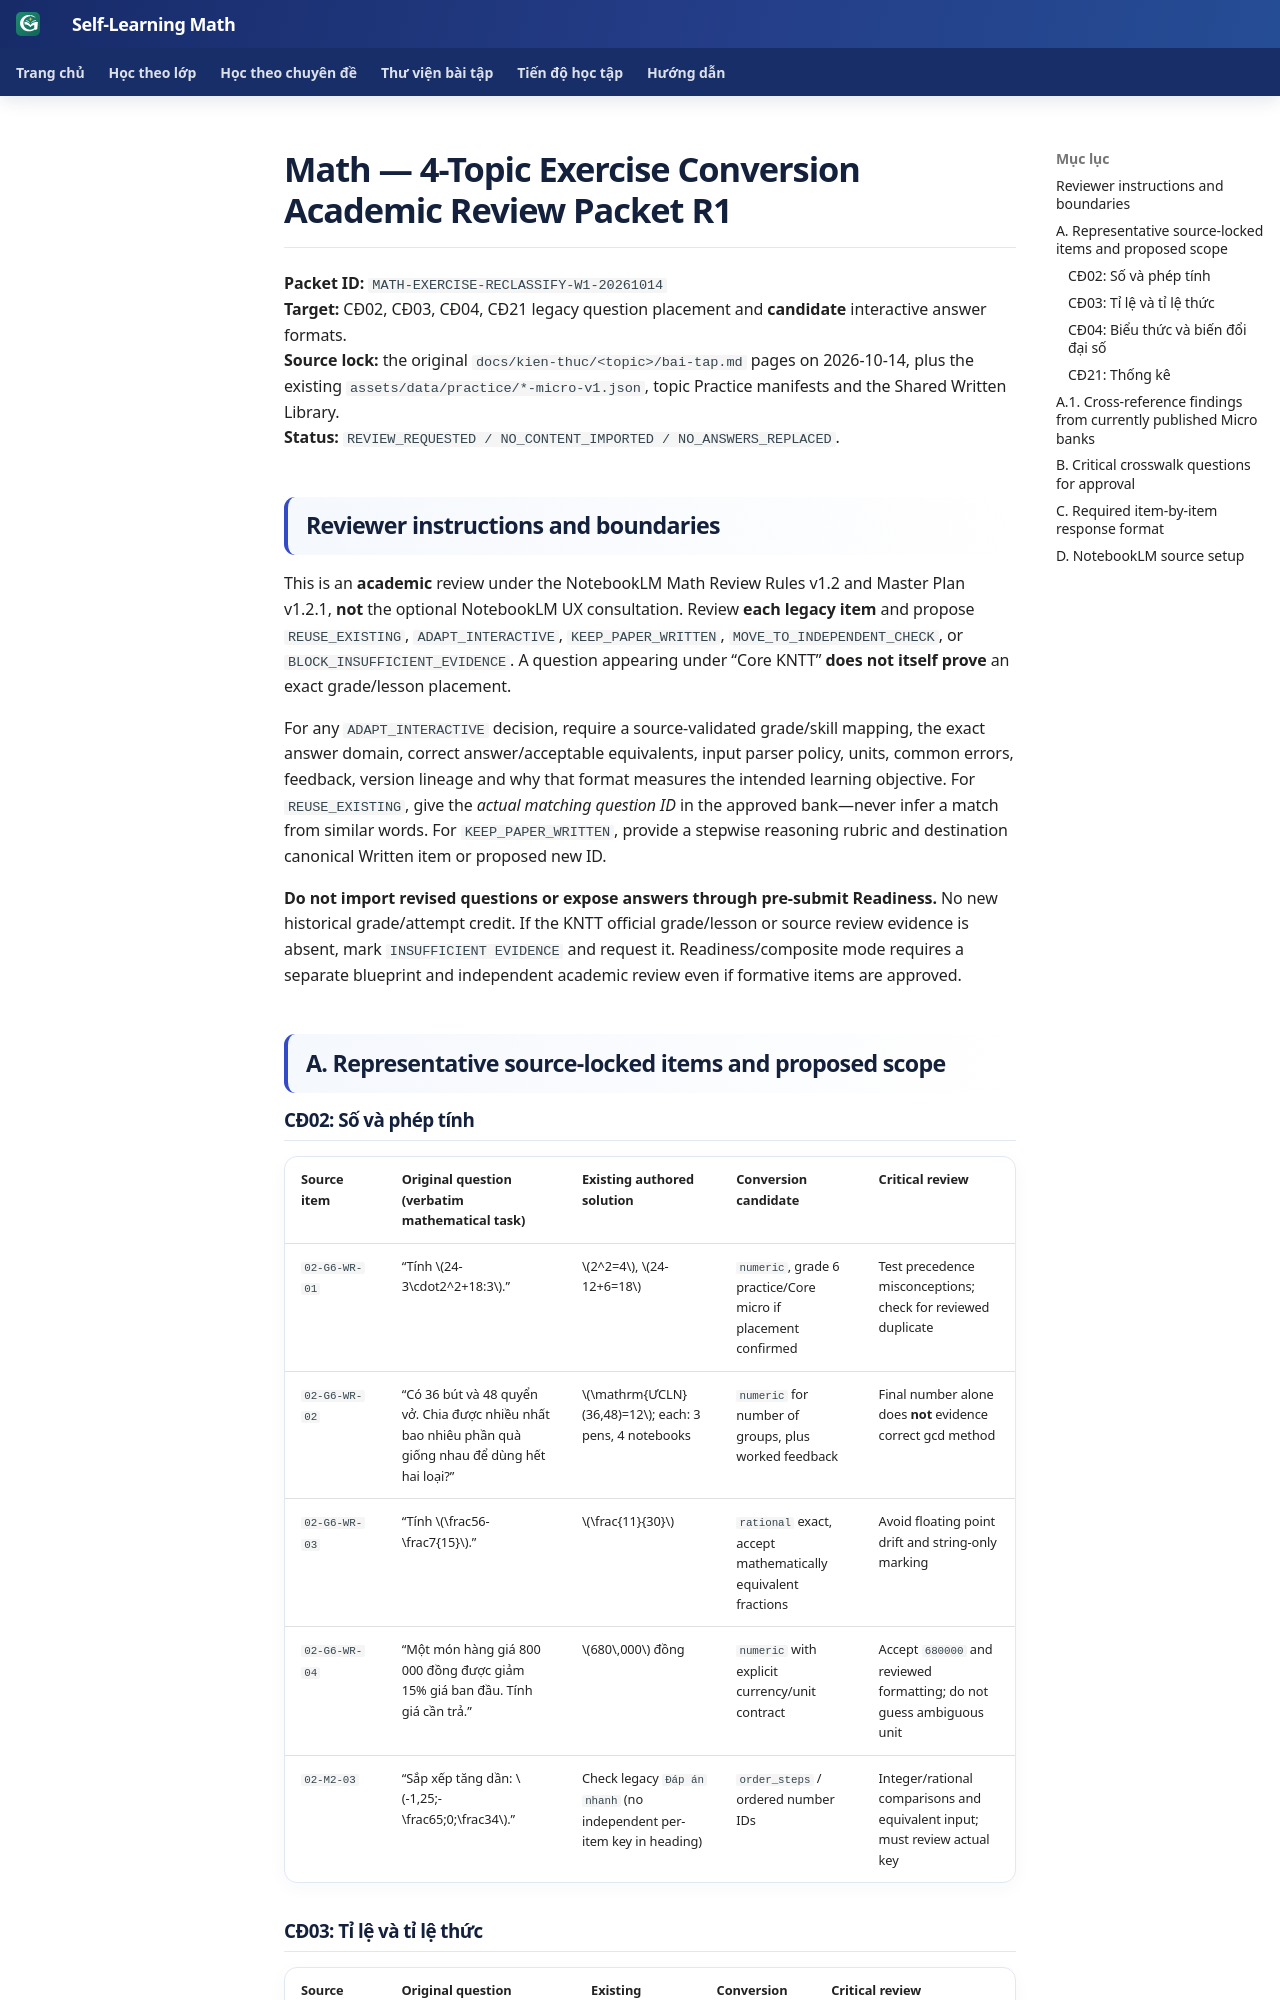

repository: TMA2015/roadmap-toan-thcs · page: collaboration/math-exercise-conversion-academic-packet-W1-20261014/index.html · generator: mkdocs

# Math — 4-Topic Exercise Conversion Academic Review Packet R1

**Packet ID:** `MATH-EXERCISE-RECLASSIFY-W1-20261014`  
**Target:** CĐ02, CĐ03, CĐ04, CĐ21 legacy question placement and **candidate** interactive answer formats.  
**Source lock:** the original `docs/kien-thuc/<topic>/bai-tap.md` pages on 2026-10-14, plus the existing `assets/data/practice/*-micro-v1.json`, topic Practice manifests and the Shared Written Library.  
**Status:** `REVIEW_REQUESTED / NO_CONTENT_IMPORTED / NO_ANSWERS_REPLACED`.

## Reviewer instructions and boundaries

This is an **academic** review under the NotebookLM Math Review Rules v1.2 and Master Plan v1.2.1, **not** the optional NotebookLM UX consultation. Review **each legacy item** and propose `REUSE_EXISTING`, `ADAPT_INTERACTIVE`, `KEEP_PAPER_WRITTEN`, `MOVE_TO_INDEPENDENT_CHECK`, or `BLOCK_INSUFFICIENT_EVIDENCE`. A question appearing under “Core KNTT” **does not itself prove** an exact grade/lesson placement.

For any `ADAPT_INTERACTIVE` decision, require a source-validated grade/skill mapping, the exact answer domain, correct answer/acceptable equivalents, input parser policy, units, common errors, feedback, version lineage and why that format measures the intended learning objective. For `REUSE_EXISTING`, give the *actual matching question ID* in the approved bank—never infer a match from similar words. For `KEEP_PAPER_WRITTEN`, provide a stepwise reasoning rubric and destination canonical Written item or proposed new ID.

**Do not import revised questions or expose answers through pre-submit Readiness.** No new historical grade/attempt credit. If the KNTT official grade/lesson or source review evidence is absent, mark `INSUFFICIENT EVIDENCE` and request it. Readiness/composite mode requires a separate blueprint and independent academic review even if formative items are approved.

## A. Representative source-locked items and proposed scope

### CĐ02: Số và phép tính

| Source item | Original question (verbatim mathematical task) | Existing authored solution | Conversion candidate | Critical review |
|---|---|---|---|---|
| `02-G6-WR-01` | “Tính \(24-3\cdot2^2+18:3\).” | \(2^2=4\), \(24-12+6=18\) | `numeric`, grade 6 practice/Core micro if placement confirmed | Test precedence misconceptions; check for reviewed duplicate |
| `02-G6-WR-02` | “Có 36 bút và 48 quyển vở. Chia được nhiều nhất bao nhiêu phần quà giống nhau để dùng hết hai loại?” | \(\mathrm{ƯCLN}(36,48)=12\); each: 3 pens, 4 notebooks | `numeric` for number of groups, plus worked feedback | Final number alone does **not** evidence correct gcd method |
| `02-G6-WR-03` | “Tính \(\frac56-\frac7{15}\).” | \(\frac{11}{30}\) | `rational` exact, accept mathematically equivalent fractions | Avoid floating point drift and string-only marking |
| `02-G6-WR-04` | “Một món hàng giá 800 000 đồng được giảm 15% giá ban đầu. Tính giá cần trả.” | \(680\,000\) đồng | `numeric` with explicit currency/unit contract | Accept `680000` and reviewed formatting; do not guess ambiguous unit |
| `02-M2-03` | “Sắp xếp tăng dần: \(-1,25;-\frac65;0;\frac34\).” | Check legacy `Đáp án nhanh` (no independent per-item key in heading) | `order_steps` / ordered number IDs | Integer/rational comparisons and equivalent input; must review actual key |
